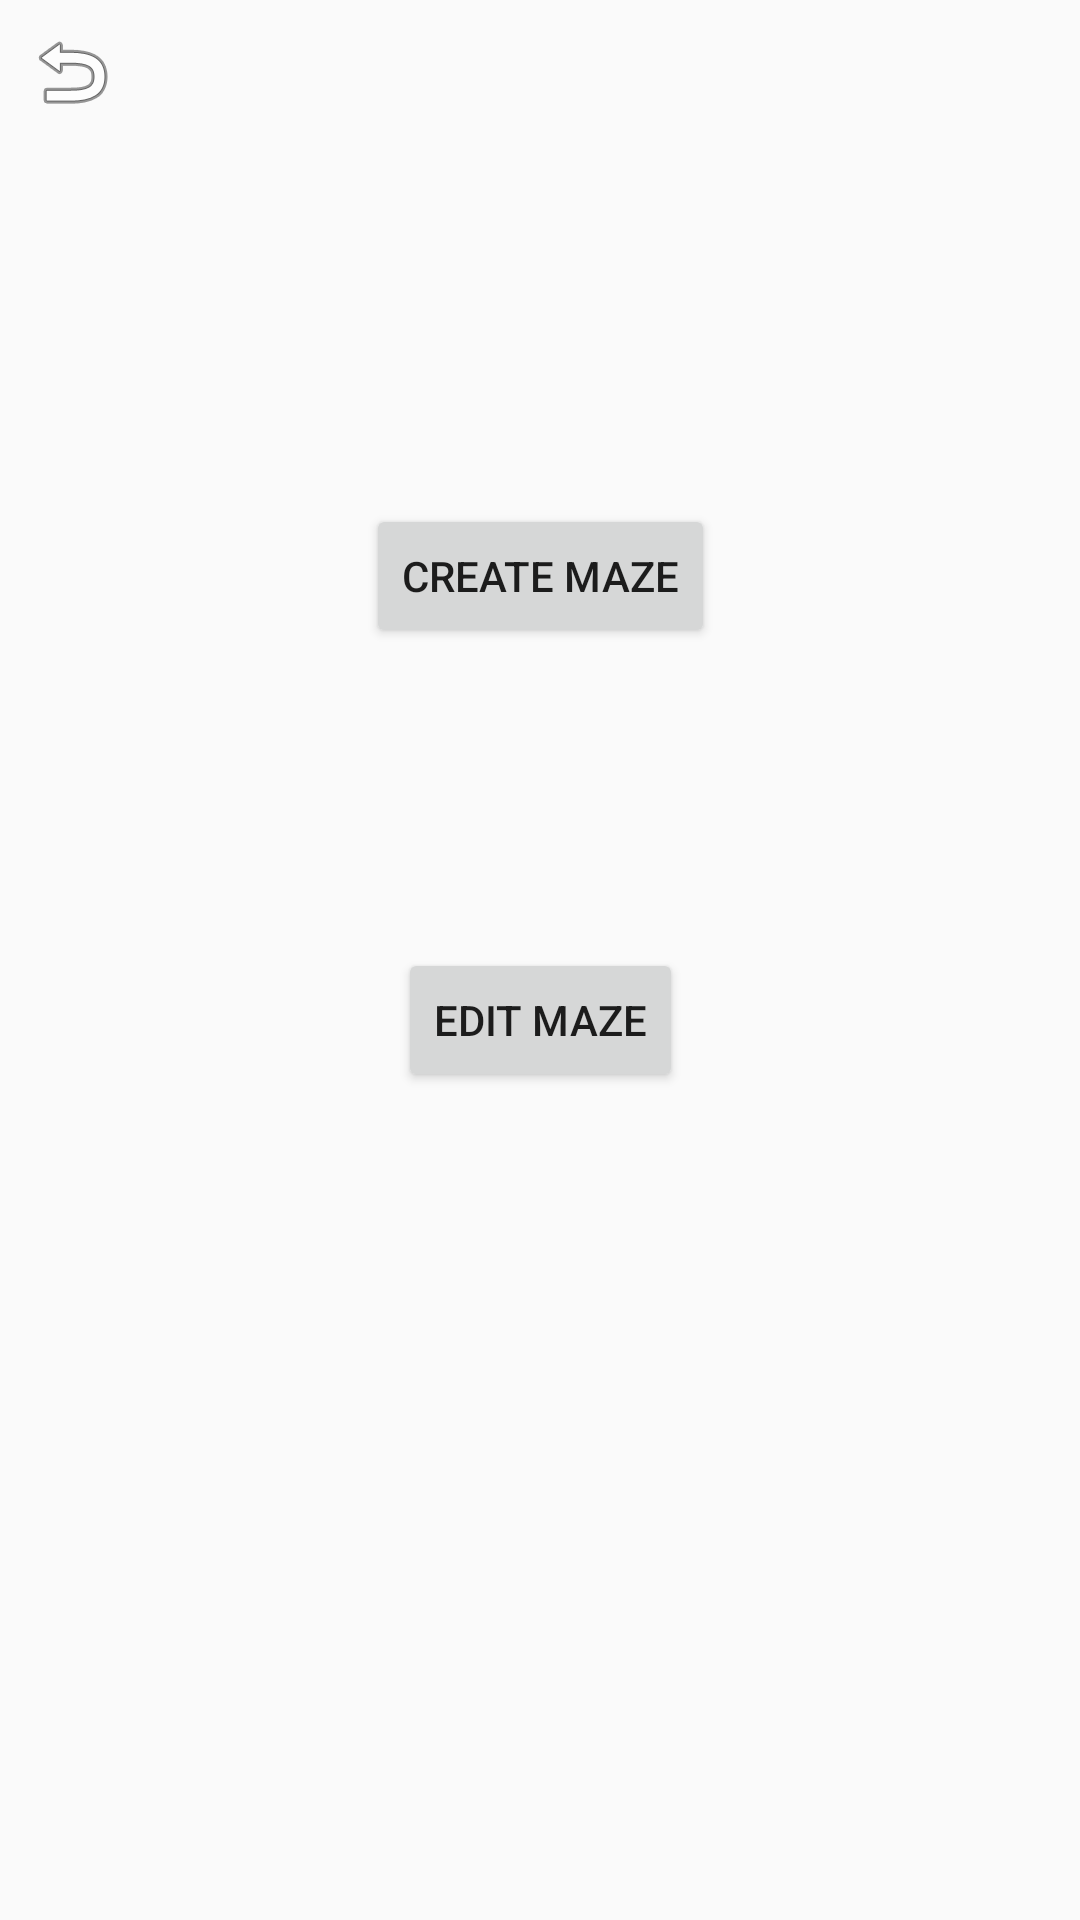

Reconstruct the res/layout file that produces this screen, plus the resources it refers to.
<!-- AndroidManifest.xml: application theme AppTheme -->
<!-- res/layout/activity_edit_map_shlus.xml -->
<?xml version="1.0" encoding="utf-8"?>
<android.support.constraint.ConstraintLayout xmlns:android="http://schemas.android.com/apk/res/android"
    xmlns:app="http://schemas.android.com/apk/res-auto"
    xmlns:tools="http://schemas.android.com/tools"
    android:layout_width="match_parent"
    android:layout_height="match_parent"
    tools:context=".EditMapShlus">

    <Button
        android:id="@+id/CreateMaze"
        android:layout_width="wrap_content"
        android:layout_height="wrap_content"
        android:layout_marginTop="168dp"
        android:text="Create Maze"
        app:layout_constraintEnd_toEndOf="parent"
        app:layout_constraintStart_toStartOf="parent"
        app:layout_constraintTop_toTopOf="parent" />

    <Button
        android:id="@+id/EditMaze"
        android:layout_width="wrap_content"
        android:layout_height="wrap_content"
        android:layout_marginTop="100dp"
        android:text="Edit Maze"
        app:layout_constraintEnd_toEndOf="parent"
        app:layout_constraintStart_toStartOf="parent"
        app:layout_constraintTop_toBottomOf="@+id/CreateMaze" />

    <ImageView
        android:id="@+id/rev"
        android:layout_width="wrap_content"
        android:layout_height="wrap_content"
        android:layout_marginStart="8dp"
        android:layout_marginLeft="8dp"
        android:layout_marginTop="8dp"
        app:layout_constraintStart_toStartOf="parent"
        app:layout_constraintTop_toTopOf="parent"
        app:srcCompat="@android:drawable/ic_menu_revert" />
</android.support.constraint.ConstraintLayout>
<!-- resources referenced by this layout -->
<resources>
  <style name="AppTheme" parent="Theme.AppCompat.DayNight.NoActionBar">
          
          <item name="colorPrimary">@color/colorPrimary</item>
          <item name="colorPrimaryDark">@color/colorPrimaryDark</item>
          <item name="android:windowNoTitle">true</item>
          <item name="colorAccent">@color/colorAccent</item>
      </style>
  <color name="colorPrimary">#3F51B5</color>
  <color name="colorPrimaryDark">#303F9F</color>
  <color name="colorAccent">#FF4081</color>
</resources>
